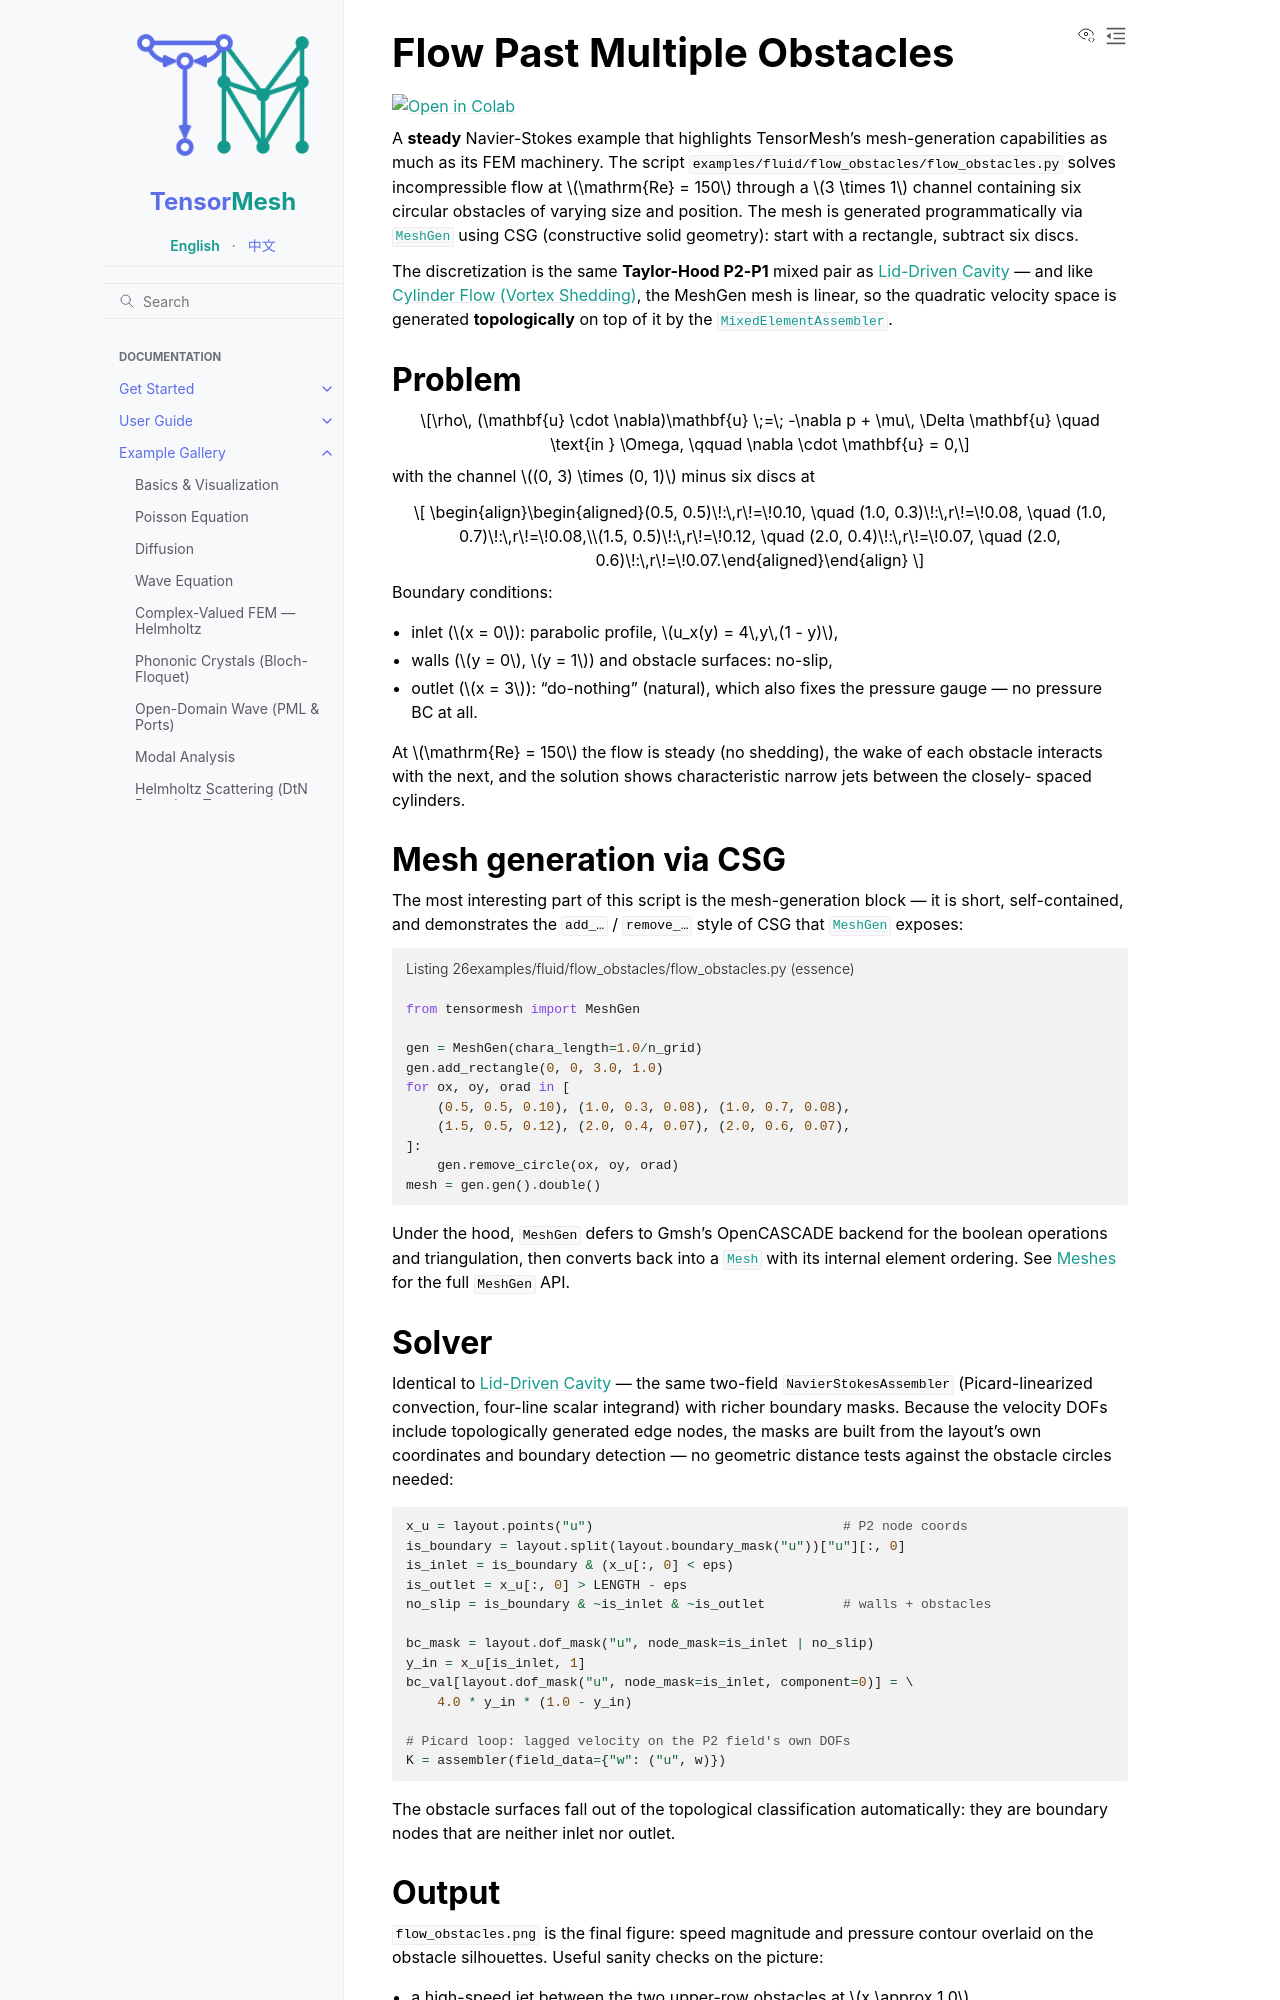

repository: camlab-ethz/TensorMesh · page: example_gallery/fluid/flow_obstacles.html · generator: sphinx

Flow Past Multiple Obstacles
============================

.. image:: https://colab.research.google.com/assets/colab-badge.svg
   :target: https://colab.research.google.com/github/camlab-ethz/TensorMesh/blob/main/notebooks/flow_obstacles.ipynb
   :alt: Open in Colab

A **steady** Navier-Stokes example that highlights TensorMesh's
mesh-generation capabilities as much as its FEM machinery. The
script ``examples/fluid/flow_obstacles/flow_obstacles.py`` solves
incompressible flow at :math:`\mathrm{Re} = 150` through a
:math:`3 \times 1` channel containing six circular obstacles of
varying size and position. The mesh is generated programmatically
via :class:`~tensormesh.MeshGen` using CSG (constructive solid
geometry): start with a rectangle, subtract six discs.

The discretization is the same **Taylor-Hood P2-P1** mixed pair as
:doc:`cavity` — and like :doc:`cylinder_flow`, the MeshGen mesh is
linear, so the quadratic velocity space is generated
**topologically** on top of it by the
:class:`~tensormesh.MixedElementAssembler`.


Problem
-------

.. math::

   \rho\, (\mathbf{u} \cdot \nabla)\mathbf{u}
   \;=\; -\nabla p + \mu\, \Delta \mathbf{u}
   \quad \text{in } \Omega,
   \qquad \nabla \cdot \mathbf{u} = 0,

with the channel :math:`(0, 3) \times (0, 1)` minus six discs at

.. math::

   (0.5, 0.5)\!:\,r\!=\!0.10, \quad
   (1.0, 0.3)\!:\,r\!=\!0.08, \quad
   (1.0, 0.7)\!:\,r\!=\!0.08,

   (1.5, 0.5)\!:\,r\!=\!0.12, \quad
   (2.0, 0.4)\!:\,r\!=\!0.07, \quad
   (2.0, 0.6)\!:\,r\!=\!0.07.

Boundary conditions:

* inlet (:math:`x = 0`): parabolic profile,
  :math:`u_x(y) = 4\,y\,(1 - y)`,
* walls (:math:`y = 0`, :math:`y = 1`) and obstacle surfaces:
  no-slip,
* outlet (:math:`x = 3`): "do-nothing" (natural), which also fixes
  the pressure gauge — no pressure BC at all.

At :math:`\mathrm{Re} = 150` the flow is steady (no shedding),
the wake of each obstacle interacts with the next, and the
solution shows characteristic narrow jets between the closely-
spaced cylinders.


Mesh generation via CSG
-----------------------

The most interesting part of this script is the mesh-generation
block — it is short, self-contained, and demonstrates the
``add_…`` / ``remove_…`` style of CSG that
:class:`~tensormesh.MeshGen` exposes:

.. code-block:: python
   :caption: examples/fluid/flow_obstacles/flow_obstacles.py (essence)

   from tensormesh import MeshGen

   gen = MeshGen(chara_length=1.0/n_grid)
   gen.add_rectangle(0, 0, 3.0, 1.0)
   for ox, oy, orad in [
       (0.5, 0.5, 0.10), (1.0, 0.3, 0.08), (1.0, 0.7, 0.08),
       (1.5, 0.5, 0.12), (2.0, 0.4, 0.07), (2.0, 0.6, 0.07),
   ]:
       gen.remove_circle(ox, oy, orad)
   mesh = gen.gen().double()

Under the hood, ``MeshGen`` defers to Gmsh's OpenCASCADE backend
for the boolean operations and triangulation, then converts back
into a :class:`~tensormesh.Mesh` with its internal element
ordering. See :doc:`../../user_guide/meshes` for the full
``MeshGen`` API.
